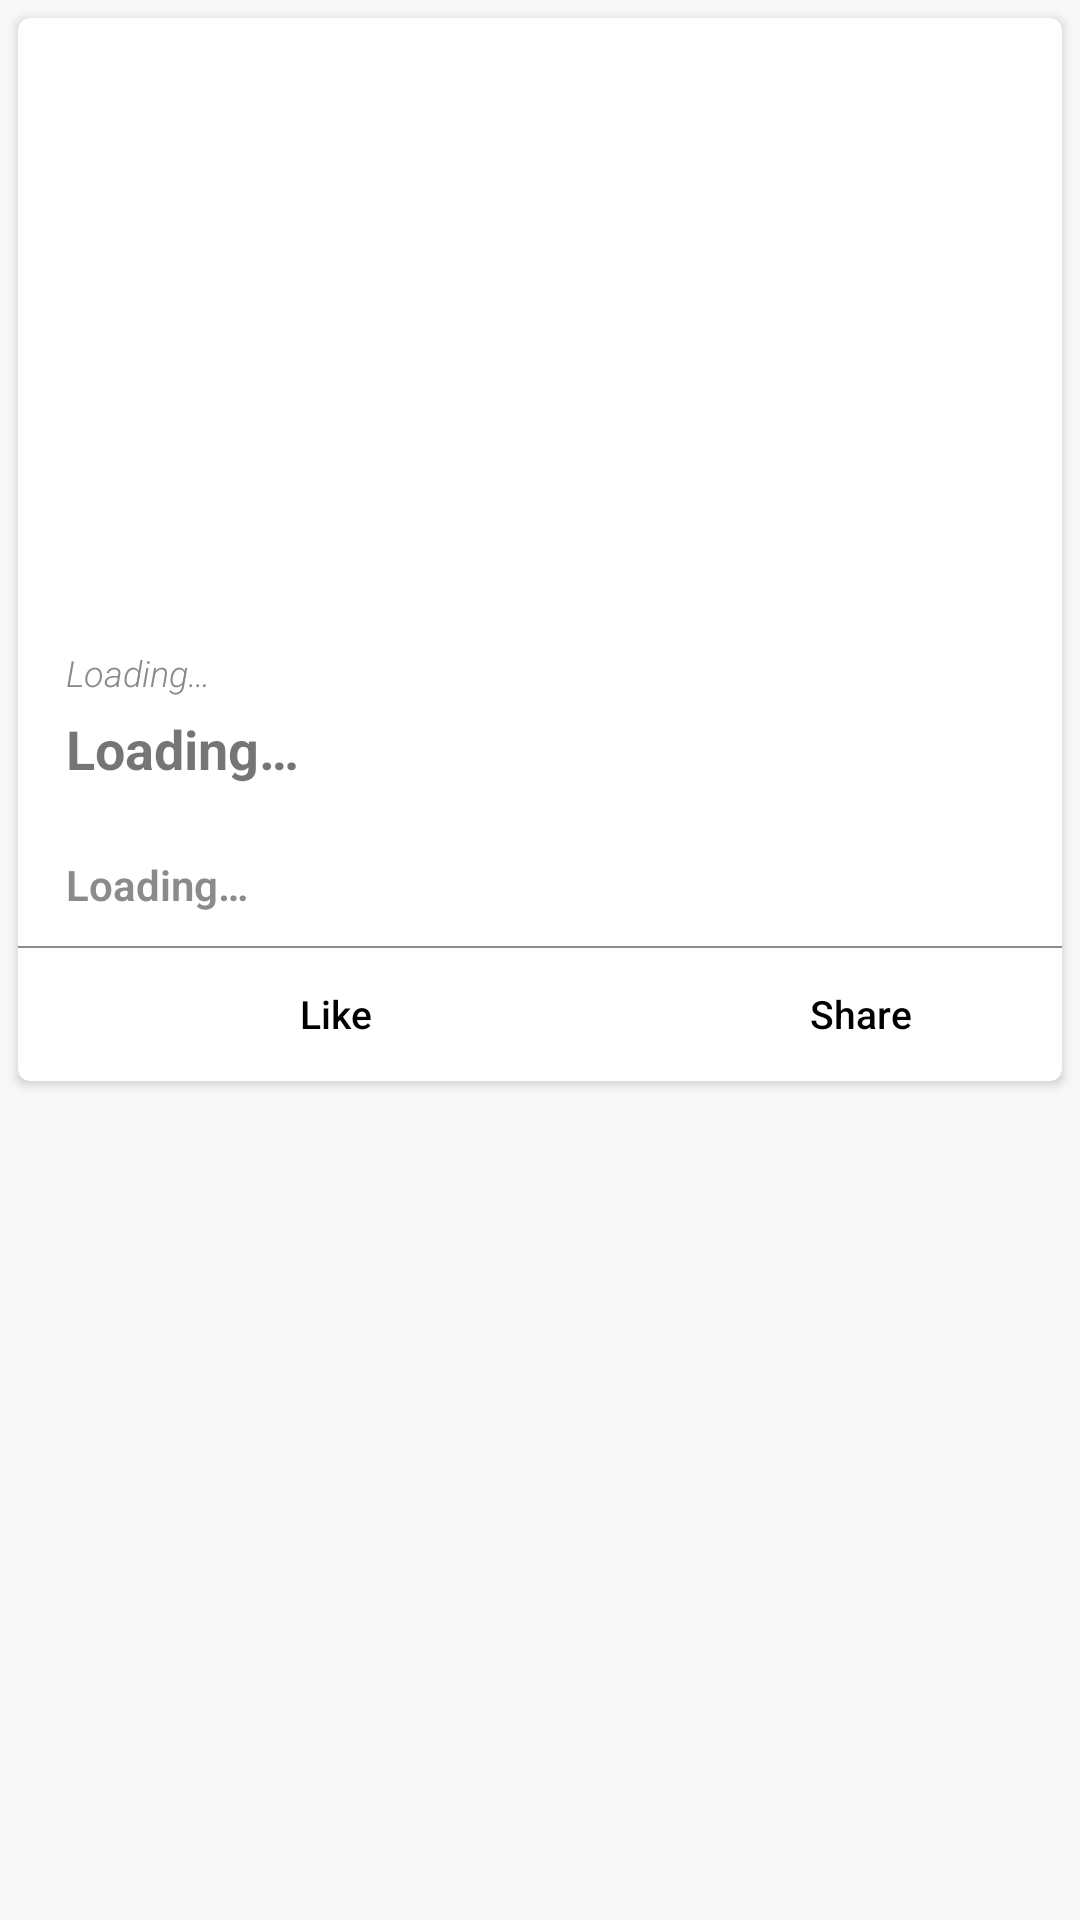

Layout XML and referenced resources for this Android screen:
<!-- AndroidManifest.xml: application theme AppTheme -->
<!-- res/layout/article_post_item.xml -->
<?xml version="1.0" encoding="utf-8"?>
<RelativeLayout xmlns:android="http://schemas.android.com/apk/res/android"
    xmlns:app="http://schemas.android.com/apk/res-auto"
    xmlns:tools="http://schemas.android.com/tools"
    android:id="@+id/article_post_layout"
    android:layout_width="match_parent"
    android:layout_height="wrap_content"
    android:background="@color/lightGray">

    <androidx.cardview.widget.CardView
        android:layout_width="wrap_content"
        android:layout_height="wrap_content"
        android:layout_marginStart="6dp"
        android:layout_marginTop="6dp"
        android:layout_marginEnd="6dp"
        app:cardCornerRadius="4dp">

        <RelativeLayout
            android:layout_width="match_parent"
            android:layout_height="wrap_content">

            <ImageView
                android:id="@+id/article_post_image"
                android:layout_width="match_parent"
                android:layout_height="200dp"
                android:scaleType="centerCrop"
                android:src="@drawable/chemistry"
                android:transitionName="img"
                tools:ignore="ContentDescription,UnusedAttribute" />

            <ImageView
                android:id="@+id/article_post_options"
                android:layout_width="45dp"
                android:layout_height="45dp"
                android:layout_alignTop="@+id/article_post_image"
                android:layout_alignParentEnd="true"
                android:padding="12dp"
                android:elevation="4dp"
                android:src="@mipmap/ic_post_more_option"
                tools:ignore="ContentDescription" />


            <LinearLayout
                android:id="@+id/bottom_layout_info_card"
                android:layout_width="match_parent"
                android:layout_height="45dp"
                android:layout_below="@+id/info_post_body"
                android:baselineAligned="false"
                android:gravity="center">

                <LinearLayout
                    android:id="@+id/like_layout_info_card"
                    android:layout_width="0dp"
                    android:layout_height="match_parent"
                    android:layout_weight="1"
                    android:gravity="center">

                    <ImageView
                        android:id="@+id/info_bt_like_img"
                        android:layout_width="28dp"
                        android:layout_height="28dp"
                        android:adjustViewBounds="true"
                        android:scaleType="fitCenter"
                        app:srcCompat="@mipmap/ic_favorite"
                        tools:ignore="ContentDescription" />

                    <TextView
                        android:id="@+id/info_like_button"
                        android:layout_width="wrap_content"
                        android:layout_height="wrap_content"
                        android:layout_marginStart="10dp"
                        android:fontFamily="sans-serif-medium"
                        android:text="@string/like"
                        android:textColor="@color/black"
                        android:textSize="13sp" />
                </LinearLayout>

                <LinearLayout
                    android:id="@+id/share_layout_info_card"
                    android:layout_width="0dp"
                    android:layout_height="match_parent"
                    android:layout_weight="1"
                    android:gravity="center">

                    <ImageView
                        android:layout_width="30dp"
                        android:layout_height="30dp"
                        android:adjustViewBounds="true"
                        android:scaleType="fitCenter"
                        app:srcCompat="@drawable/share_btn"
                        tools:ignore="ContentDescription" />

                    <TextView
                        android:layout_width="wrap_content"
                        android:layout_height="wrap_content"
                        android:layout_marginStart="10dp"
                        android:fontFamily="sans-serif-medium"
                        android:text="@string/share"
                        android:textColor="@color/black"
                        android:textSize="13sp" />
                </LinearLayout>
            </LinearLayout>


            <TextView
                android:id="@+id/info_title"
                android:layout_width="match_parent"
                android:layout_height="wrap_content"
                android:layout_below="@id/info_author"
                android:layout_marginStart="16dp"
                android:layout_marginTop="5dp"
                android:layout_marginEnd="16dp"
                android:textStyle="bold"
                android:text="@string/loading"
                android:textSize="18sp" />

            <TextView
                android:id="@+id/info_post_body"
                android:layout_width="match_parent"
                android:layout_height="20dp"
                android:layout_below="@id/info_category"
                android:layout_marginStart="16dp"
                android:layout_marginTop="10dp"
                android:layout_marginEnd="16dp"
                android:layout_marginBottom="10dp"
                android:drawablePadding="10dp"
                android:ellipsize="end"
                android:fontFamily="sans-serif-light"
                android:maxLines="1"
                android:singleLine="true"
                android:text="@string/loading"
                android:textColor="@color/gray"
                android:textStyle="bold" />


            <TextView
                android:id="@+id/info_time"
                android:layout_width="wrap_content"
                android:layout_height="wrap_content"
                android:layout_alignBottom="@+id/info_author"
                android:layout_toEndOf="@+id/info_author"
                android:maxLines="1"
                android:singleLine="true"
                android:textSize="12sp"
                android:textStyle="italic" />

            <TextView
                android:id="@+id/info_author"
                android:layout_width="wrap_content"
                android:layout_height="wrap_content"
                android:layout_below="@id/article_post_image"
                android:layout_marginLeft="16dp"
                android:layout_marginTop="10dp"
                android:layout_marginRight="16dp"
                android:fontFamily="sans-serif-light"
                android:text="@string/loading"
                android:textColor="@color/gray"
                android:textSize="12sp"
                android:textStyle="italic" />

            <TextView
                android:id="@+id/info_category"
                android:layout_width="wrap_content"
                android:layout_height="wrap_content"
                android:layout_alignStart="@+id/info_title"
                android:layout_below="@+id/info_title"
                android:gravity="end"
                android:textColor="@color/iconsColor"
                android:textSize="10sp"
                tools:ignore="SmallSp" />

            <View
                style="@style/Divider"
                android:layout_width="match_parent"
                android:layout_height="0.5dp"
                android:layout_below="@id/info_post_body"
                android:background="@color/gray" />
        </RelativeLayout>
    </androidx.cardview.widget.CardView>
</RelativeLayout>
<!-- resources referenced by this layout -->
<resources>
  <color name="black">#000</color>
  <color name="gray">#8B8B8B</color>
  <color name="iconsColor">#6400AE</color>
  <color name="lightGray">#F8F8F8</color>
  <string name="like">Like</string>
  <string name="loading">Loading…</string>
  <string name="share">Share</string>
  <style name="Divider">
          <item name="background">@color/white</item>
      </style>
  <style name="AppTheme" parent="Theme.AppCompat.Light.DarkActionBar">
          
          <item name="colorPrimary">@color/colorPrimary</item>
          <item name="colorPrimaryDark">@color/colorPrimaryDark</item>
          <item name="colorAccent">@color/colorAccent</item>
      </style>
  <color name="white">#ffffff</color>
  <color name="colorPrimary">#6400AE</color>
  <color name="colorPrimaryDark">#6f3d92</color>
  <color name="colorAccent">#6400AE</color>
</resources>
